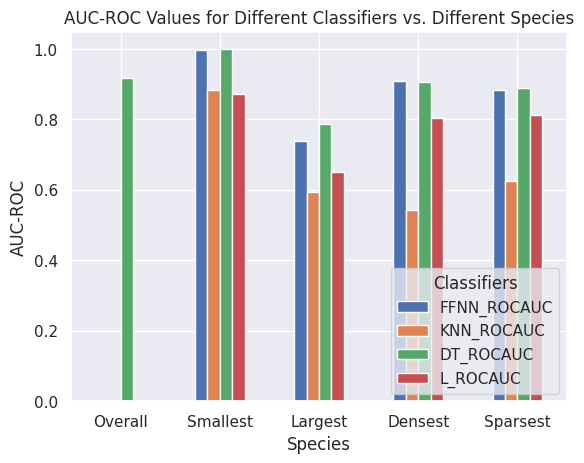

This figure's Python source:
import seaborn as sns
import matplotlib.pyplot as plt
import numpy as np
import pandas as pd

# from analysis.txt

# overall, smallest distn, largest dist, densest, sparsest
FFNN_ROCAUC = [0, 0.9973299627737877, 0.7398151304130265, 0.9080670271172481, 0.8838673788189455]
FFNN_PRAUC = [0, 0.0009417050896884918, 0.3402472246427667, 0.3566891002006113, 0.02311410729356262]
KNN_ROCAUC = [0, 0.8822738011960112, 0.5934899480544569, 0.5413054824045366, 0.6235921885184947]
KNN_PRAUC = []
DT_ROCAUC = [0.91673283, 0.9988412416134949, 0.7855063269571104, 0.9069871316479985, 0.8877357900895622]
DT_PRAUC = []
L_ROCAUC = [0, 0.8710394655199822, 0.650671390779345, 0.8035460350985414, 0.8134056042496407]
L_PRAUC = []

FFNN_distns = ['Overall' ,'Smallest', 'Largest', 'Densest', 'Sparsest']
sns.set_theme()

df = pd.DataFrame({
    'FFNN_ROCAUC': FFNN_ROCAUC,
    'KNN_ROCAUC': KNN_ROCAUC,
    'DT_ROCAUC': DT_ROCAUC,
    'L_ROCAUC': L_ROCAUC
}, index=FFNN_distns)

short_label = [name[:2] + '.' for name in df.index]

custom_palette = sns.color_palette("gray")  

# sns.set_palette(custom_palette)
df.plot(kind='bar', rot=0)

plt.xlabel('Species')
# plt.xticks(range(len(df.index)), short_label, rotation=0, ha='right')
plt.ylabel('AUC-ROC')
plt.title('AUC-ROC Values for Different Classifiers vs. Different Species')
plt.legend(title='Classifiers', loc='lower right')
plt.show()
